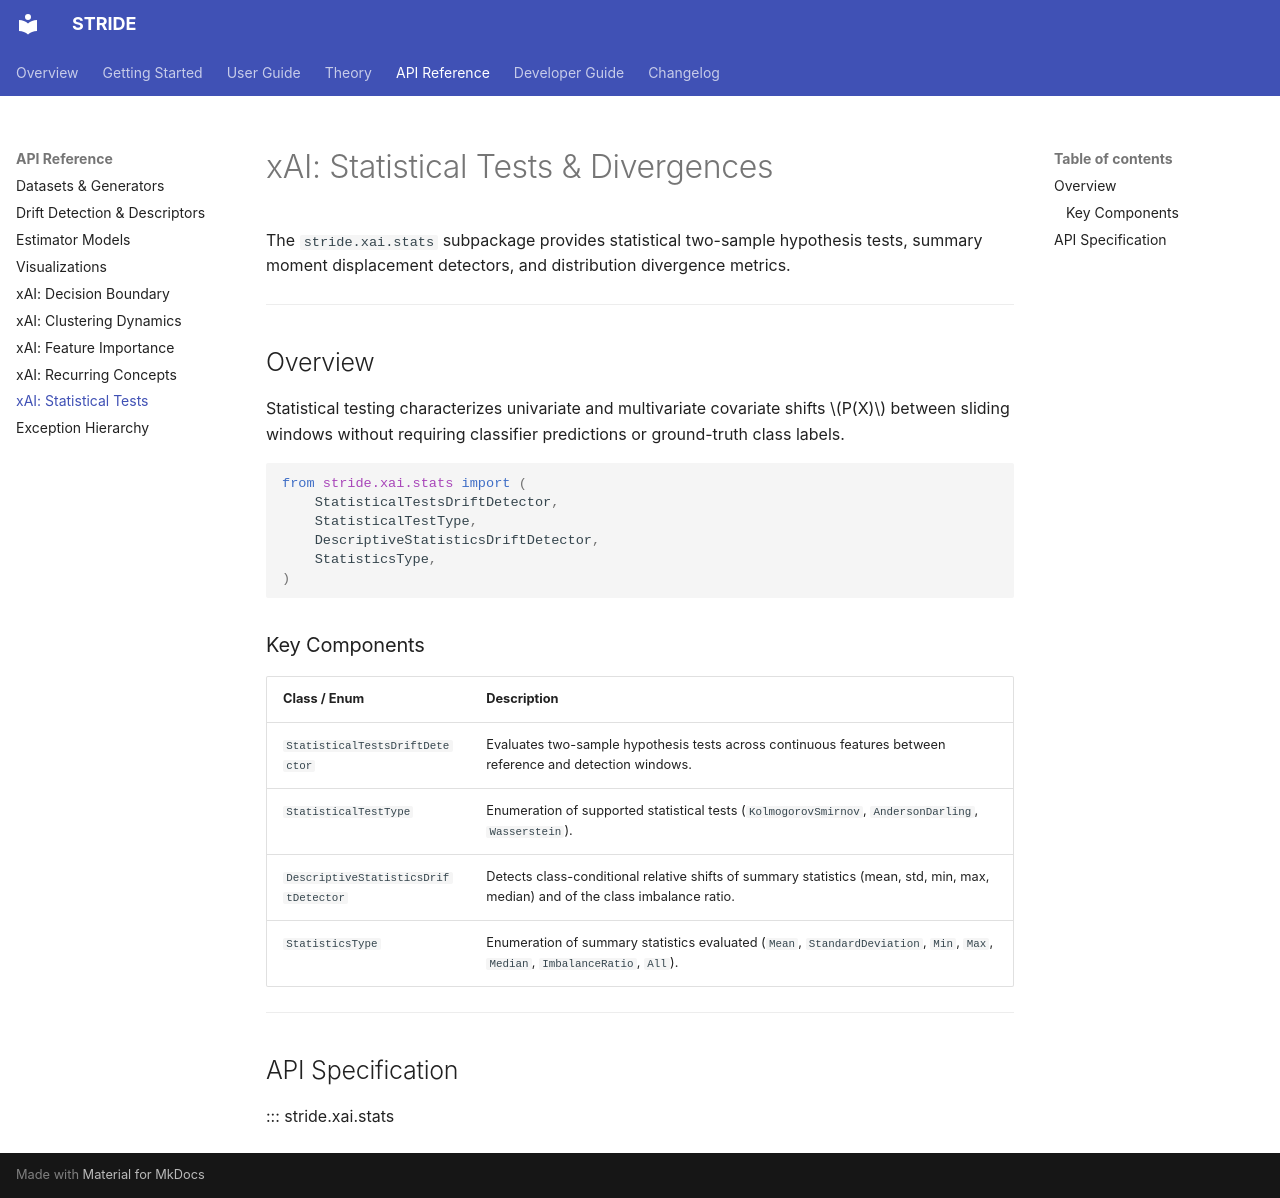

repository: KubaCzech/STRIDE · page: api/xai-stats/index.html · generator: mkdocs

# xAI: Statistical Tests & Divergences

The `stride.xai.stats` subpackage provides statistical two-sample hypothesis tests, summary moment displacement detectors, and distribution divergence metrics.

---

## Overview

Statistical testing characterizes univariate and multivariate covariate shifts $P(X)$ between sliding windows without requiring classifier predictions or ground-truth class labels.

```python
from stride.xai.stats import (
    StatisticalTestsDriftDetector,
    StatisticalTestType,
    DescriptiveStatisticsDriftDetector,
    StatisticsType,
)
```

### Key Components

| Class / Enum | Description |
| :--- | :--- |
| `StatisticalTestsDriftDetector` | Evaluates two-sample hypothesis tests across continuous features between reference and detection windows. |
| `StatisticalTestType` | Enumeration of supported statistical tests (`KolmogorovSmirnov`, `AndersonDarling`, `Wasserstein`). |
| `DescriptiveStatisticsDriftDetector` | Detects class-conditional relative shifts of summary statistics (mean, std, min, max, median) and of the class imbalance ratio. |
| `StatisticsType` | Enumeration of summary statistics evaluated (`Mean`, `StandardDeviation`, `Min`, `Max`, `Median`, `ImbalanceRatio`, `All`). |

---

## API Specification

::: stride.xai.stats
